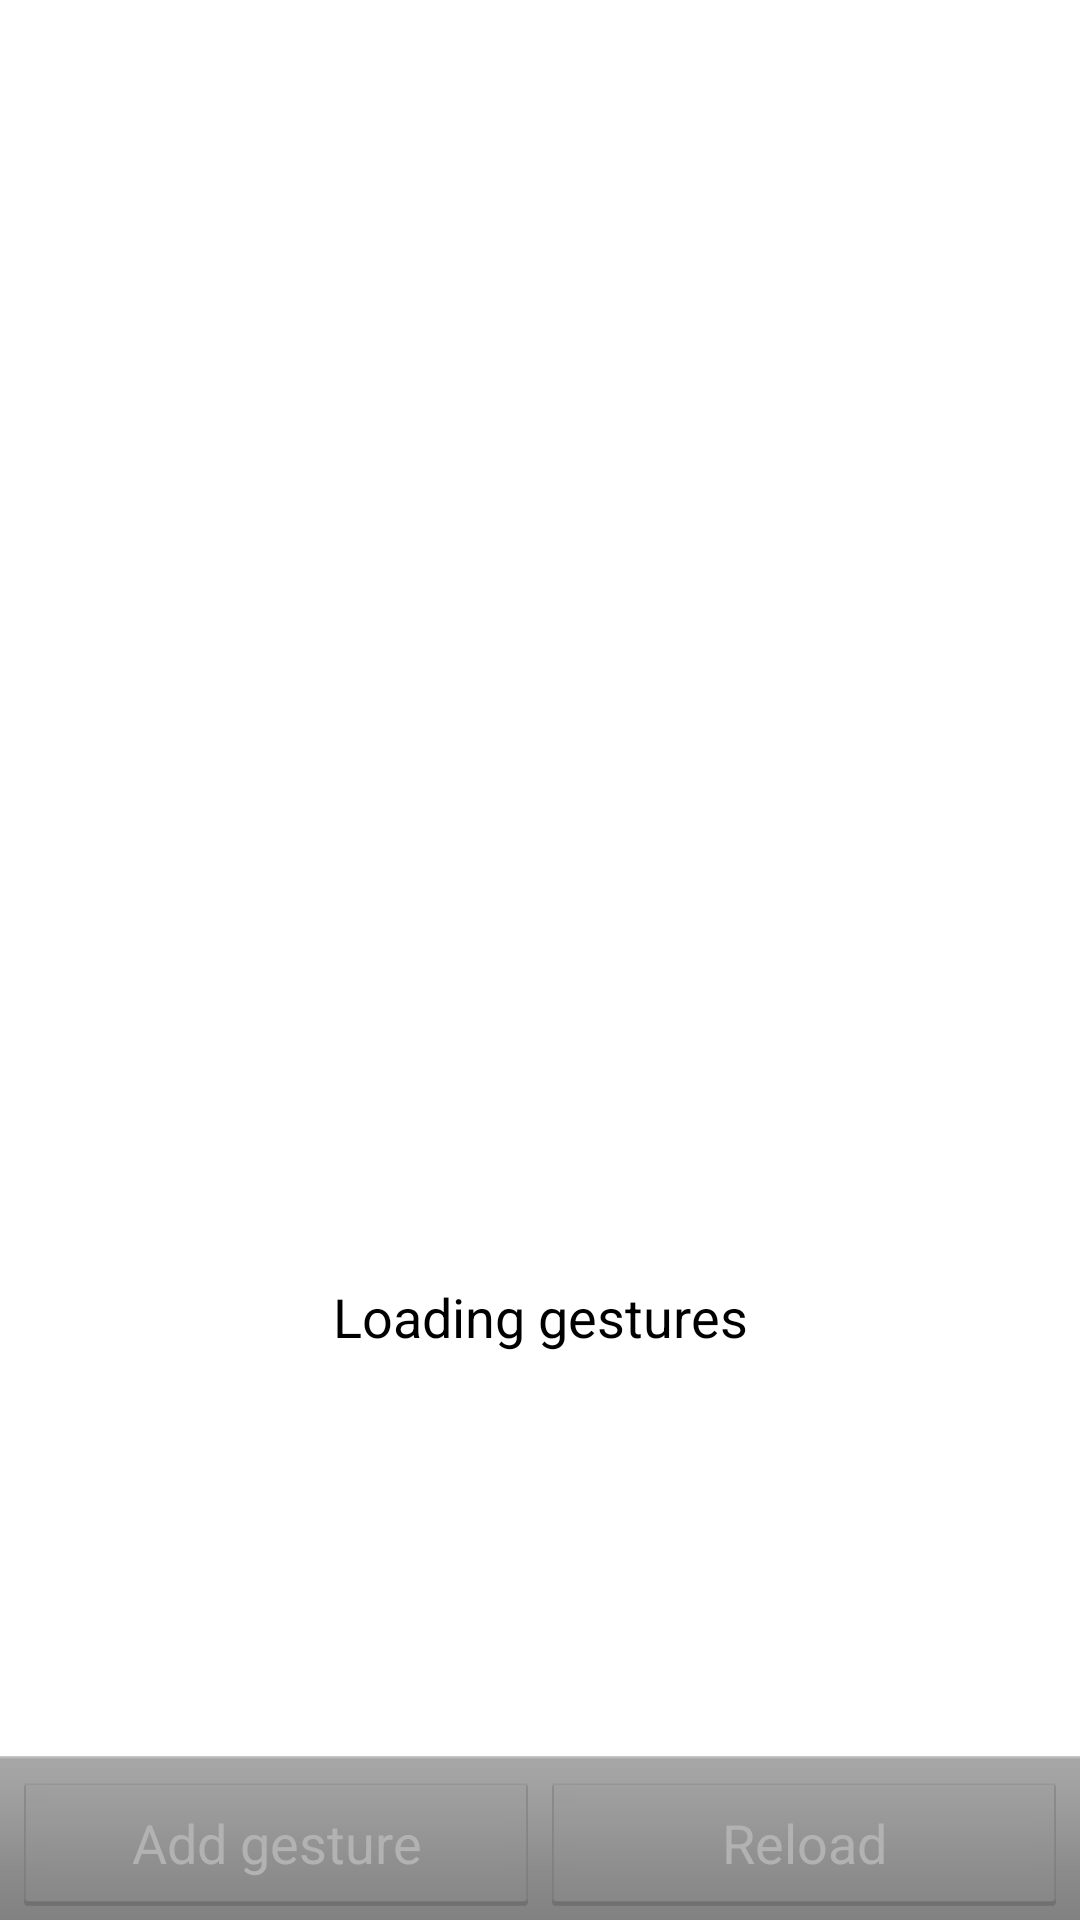

Here is an Android app screen rendered from its layout file. Give the layout XML and the strings, colors and styles it references.
<!-- AndroidManifest.xml: application theme AppTheme -->
<!-- res/layout/gestures_list.xml -->
<?xml version="1.0" encoding="utf-8"?>
<LinearLayout
    xmlns:android="http://schemas.android.com/apk/res/android"

    android:layout_width="match_parent"
    android:layout_height="match_parent"

    android:orientation="vertical">

    <ListView
        android:id="@android:id/list"

        android:layout_width="match_parent"
        android:layout_height="0dip"
        android:layout_weight="1.0" />

    <TextView
        android:id="@android:id/empty"
        android:layout_width="match_parent"
        android:layout_height="0dip"
        android:layout_weight="1.0"

        android:gravity="center"

        android:text="@string/gestures_loading"
        android:textAppearance="?android:attr/textAppearanceMedium" />

    <LinearLayout
        style="@android:style/ButtonBar"
        android:layout_width="match_parent"
        android:layout_height="wrap_content"

        android:orientation="horizontal">

        <Button
            android:id="@+id/addButton"
            android:onClick="addGesture"

            android:layout_width="0dip"
            android:layout_height="wrap_content"
            android:layout_weight="1"

            android:enabled="false"
            android:text="@string/button_add" />

        <Button
            android:id="@+id/reloadButton"
            android:onClick="reloadGestures"

            android:layout_width="0dip"
            android:layout_height="wrap_content"
            android:layout_weight="1"

            android:enabled="false"
            android:text="@string/button_reload" />

    </LinearLayout>

</LinearLayout>
<!-- resources referenced by this layout -->
<resources>
  <string name="button_add">Add gesture</string>
  <string name="button_reload">Reload</string>
  <string name="gestures_loading">Loading gestures</string>
  <style name="AppTheme" parent="android:Theme.Holo.Light.DarkActionBar">
          <item name="android:actionBarStyle">@style/ActionBar</item>
      </style>
  <style name="ActionBar" parent="android:Widget.ActionBar">
          <item name="android:background">@color/actionbar_color</item>
          <item name="android:icon">@android:color/transparent</item>
          <item name="android:titleTextStyle">@style/ActionBar.TitleText</item>
      </style>
  <color name="actionbar_color">#bf360c</color>
  <style name="ActionBar.TitleText" parent="android:TextAppearance.Holo.Widget.ActionBar.Title">
          <item name="android:textColor">@android:color/white</item>
          <item name="android:textSize">18sp</item>
      </style>
</resources>
